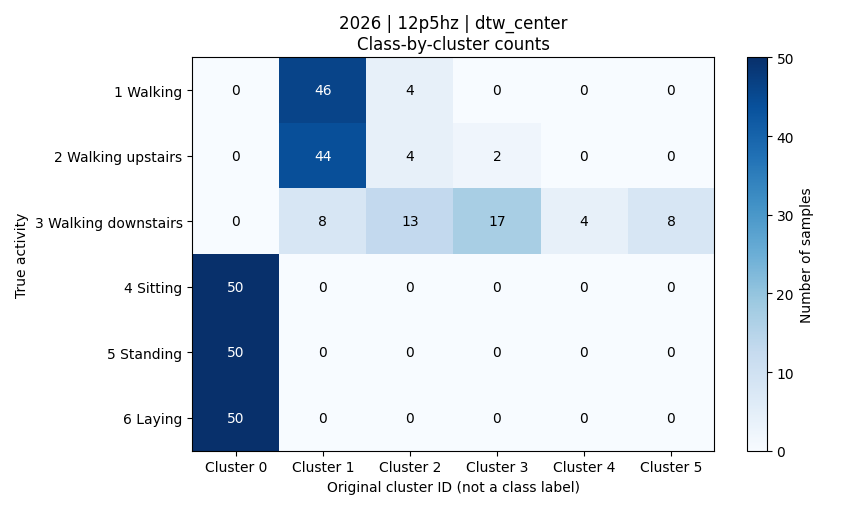

The file beside this chart, header and first rows:
activity, activity_name, cluster_0, cluster_1, cluster_2, cluster_3, cluster_4, cluster_5, total
1, 平地走路, 0, 46, 4, 0, 0, 0, 50
2, 上楼, 0, 44, 4, 2, 0, 0, 50
3, 下楼, 0, 8, 13, 17, 4, 8, 50
4, 坐着, 50, 0, 0, 0, 0, 0, 50
5, 站着, 50, 0, 0, 0, 0, 0, 50
6, 躺着, 50, 0, 0, 0, 0, 0, 50
